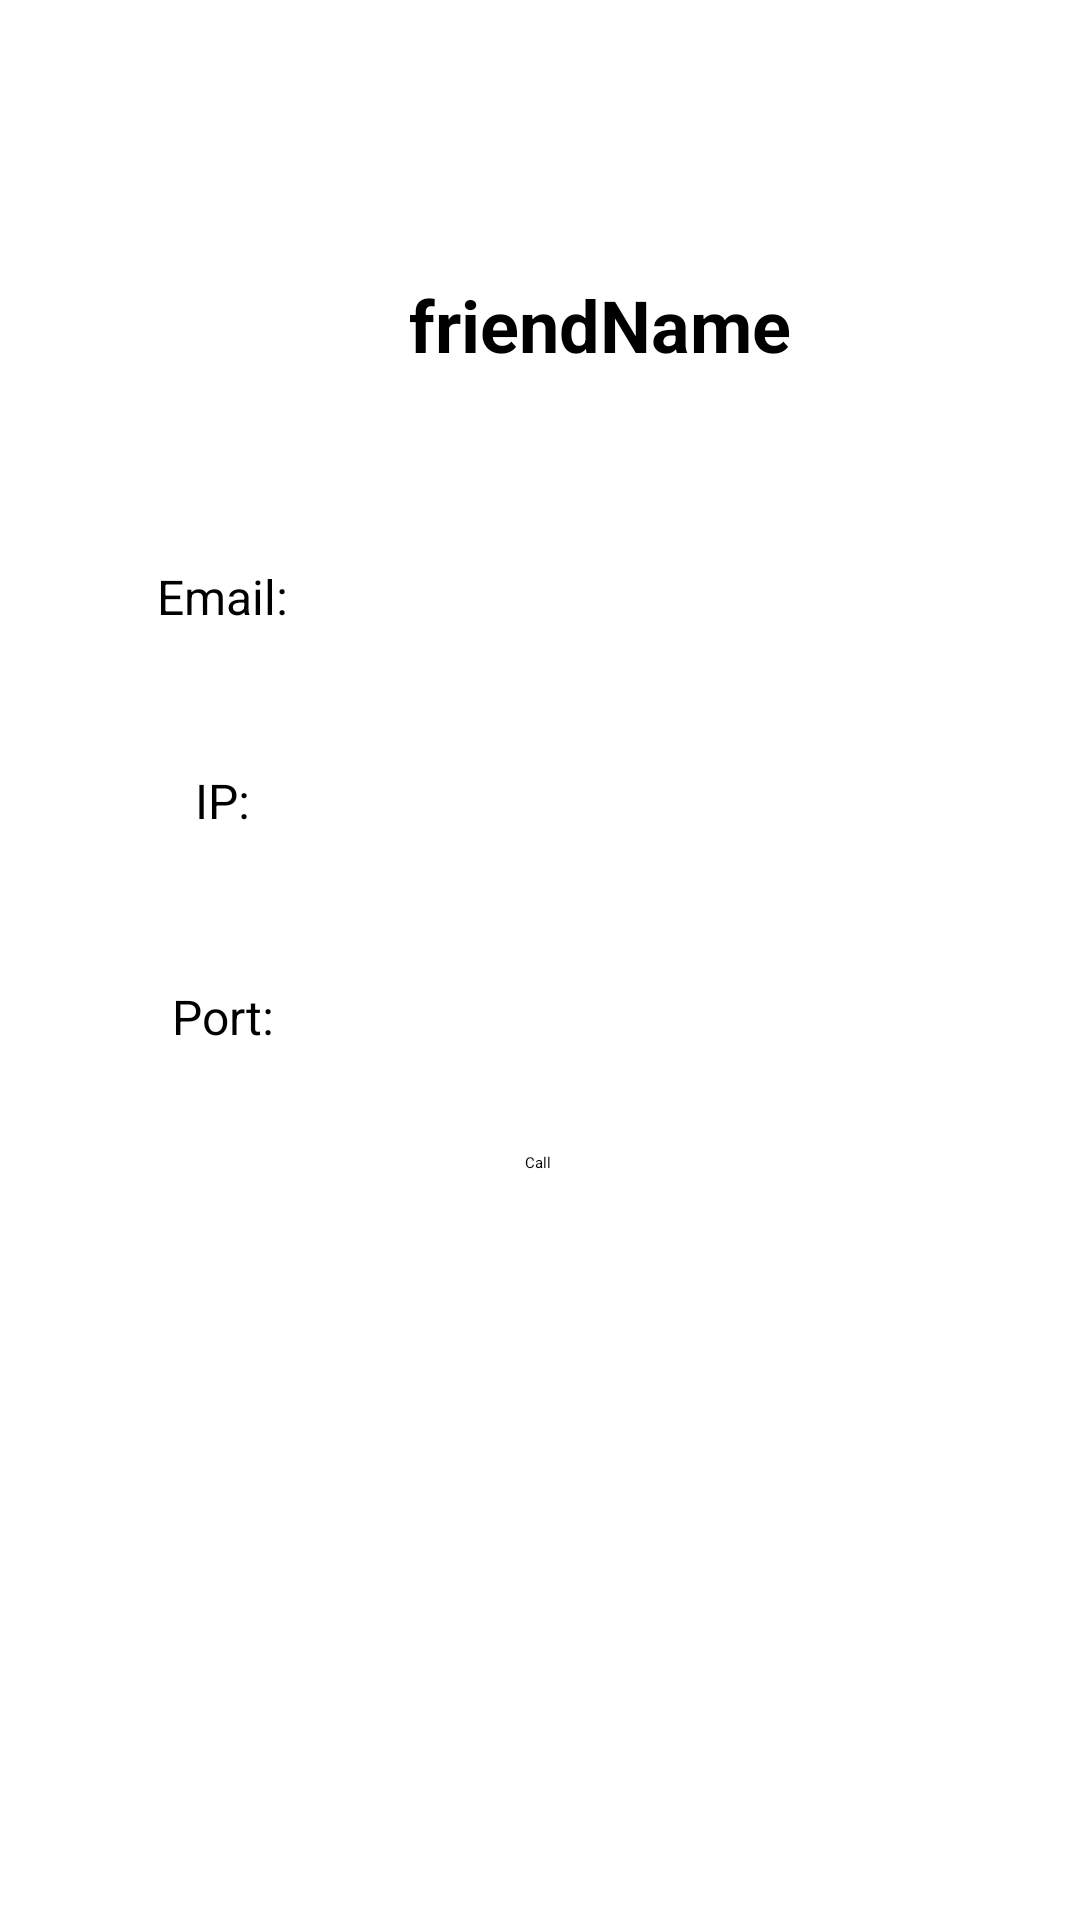

Here is an Android app screen rendered from its layout file. Give the layout XML and the strings, colors and styles it references.
<!-- AndroidManifest.xml: application theme Theme.DogSocialMedia -->
<!-- res/layout/activity_view_friend_profile_call.xml -->
<?xml version="1.0" encoding="utf-8"?>
<androidx.constraintlayout.widget.ConstraintLayout xmlns:android="http://schemas.android.com/apk/res/android"
    xmlns:app="http://schemas.android.com/apk/res-auto"
    xmlns:tools="http://schemas.android.com/tools"
    android:layout_width="match_parent"
    android:layout_height="match_parent"
    tools:context=".activityViewFriendProfileCall">

    <EditText
        android:id="@+id/emailTF_viewFriendProfCall"
        android:layout_width="234dp"
        android:layout_height="41dp"
        android:layout_marginStart="132dp"
        android:layout_marginTop="176dp"
        android:layout_marginEnd="45dp"
        android:ems="10"
        android:enabled="false"
        android:inputType="textPersonName"
        android:text=""
        android:textAlignment="center"
        android:textSize="16sp"
        app:layout_constraintEnd_toEndOf="parent"
        app:layout_constraintHorizontal_bias="0.0"
        app:layout_constraintStart_toStartOf="parent"
        app:layout_constraintTop_toTopOf="parent" />

    <TextView
        android:id="@+id/textView32"
        android:layout_width="82dp"
        android:layout_height="28dp"
        android:layout_marginStart="35dp"
        android:layout_marginTop="188dp"
        android:layout_marginEnd="294dp"
        android:text="Email: "
        android:textAlignment="center"
        android:textSize="16sp"
        app:layout_constraintEnd_toEndOf="parent"
        app:layout_constraintHorizontal_bias="0.0"
        app:layout_constraintStart_toStartOf="parent"
        app:layout_constraintTop_toTopOf="parent" />

    <TextView
        android:id="@+id/usernameLabel_viewFriendProfCall"
        android:layout_width="368dp"
        android:layout_height="44dp"
        android:layout_marginStart="16dp"
        android:layout_marginTop="92dp"
        android:layout_marginEnd="27dp"
        android:text="friendName"
        android:textAlignment="center"
        android:textSize="24sp"
        android:textStyle="bold"
        app:layout_constraintEnd_toEndOf="parent"
        app:layout_constraintHorizontal_bias="0.0"
        app:layout_constraintStart_toStartOf="parent"
        app:layout_constraintTop_toTopOf="parent" />

    <EditText
        android:id="@+id/portTF_viewFriendProfCall"
        android:layout_width="234dp"
        android:layout_height="41dp"
        android:layout_marginStart="132dp"
        android:layout_marginTop="316dp"
        android:layout_marginEnd="45dp"
        android:ems="10"
        android:enabled="false"
        android:inputType="textPersonName"
        android:text=""
        android:textSize="16sp"
        android:textAlignment="center"
        app:layout_constraintEnd_toEndOf="parent"
        app:layout_constraintHorizontal_bias="0.0"
        app:layout_constraintStart_toStartOf="parent"
        app:layout_constraintTop_toTopOf="parent" />

    <TextView
        android:id="@+id/textView23"
        android:layout_width="82dp"
        android:layout_height="28dp"
        android:layout_marginStart="35dp"
        android:layout_marginTop="256dp"
        android:layout_marginEnd="294dp"
        android:text="IP: "
        android:textAlignment="center"
        android:textSize="16sp"
        app:layout_constraintEnd_toEndOf="parent"
        app:layout_constraintHorizontal_bias="0.0"
        app:layout_constraintStart_toStartOf="parent"
        app:layout_constraintTop_toTopOf="parent" />

    <TextView
        android:id="@+id/textView24"
        android:layout_width="82dp"
        android:layout_height="28dp"
        android:layout_marginStart="35dp"
        android:layout_marginTop="328dp"
        android:layout_marginEnd="294dp"
        android:text="Port: "
        android:textAlignment="center"
        android:textSize="16sp"
        app:layout_constraintEnd_toEndOf="parent"
        app:layout_constraintHorizontal_bias="0.0"
        app:layout_constraintStart_toStartOf="parent"
        app:layout_constraintTop_toTopOf="parent" />

    <EditText
        android:id="@+id/ipTF__viewFriendProfCall"
        android:layout_width="234dp"
        android:layout_height="41dp"
        android:layout_marginStart="132dp"
        android:layout_marginTop="244dp"
        android:layout_marginEnd="45dp"
        android:ems="10"
        android:textAlignment="center"
        android:enabled="false"
        android:inputType="textPersonName"
        android:text=""
        android:textSize="16sp"
        app:layout_constraintEnd_toEndOf="parent"
        app:layout_constraintHorizontal_bias="0.0"
        app:layout_constraintStart_toStartOf="parent"
        app:layout_constraintTop_toTopOf="parent" />

    <Button
        android:id="@+id/callBtn_viewFriendProfCall"
        android:layout_width="wrap_content"
        android:layout_height="wrap_content"
        android:layout_marginStart="138dp"
        android:layout_marginTop="384dp"
        android:layout_marginEnd="138dp"
        android:text="Call"
        app:layout_constraintEnd_toEndOf="parent"
        app:layout_constraintHorizontal_bias="0.489"
        app:layout_constraintStart_toStartOf="parent"
        app:layout_constraintTop_toTopOf="parent" />
</androidx.constraintlayout.widget.ConstraintLayout>
<!-- resources referenced by this layout -->
<resources>
  <style name="Theme.DogSocialMedia" parent="Theme.MaterialComponents.DayNight.DarkActionBar">
          
          <item name="colorPrimary">@color/purple_500</item>
          <item name="colorPrimaryVariant">@color/purple_700</item>
          <item name="colorOnPrimary">@color/white</item>
          
          <item name="colorSecondary">@color/teal_200</item>
          <item name="colorSecondaryVariant">@color/teal_700</item>
          <item name="colorOnSecondary">@color/black</item>
          
          <item name="android:statusBarColor" tools:targetApi="l">?attr/colorPrimaryVariant</item>
          
      </style>
  <!-- not gathered from this repository: default colours our renderer supplied (Android Studio template values) -->
  <color name="purple_500">#FF6200EE</color>
  <color name="purple_700">#FF3700B3</color>
  <color name="teal_200">#FF03DAC5</color>
  <color name="teal_700">#FF018786</color>
  <color name="black">#FF000000</color>
  <color name="white">#FFFFFFFF</color>
</resources>
